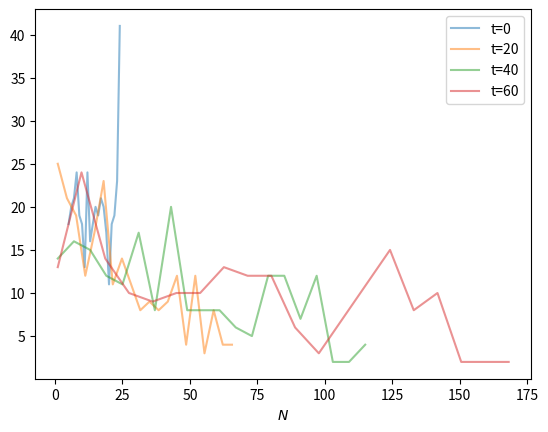

The script that saved this image:
import numpy as np
import random

from matplotlib import pyplot as plt
from tqdm import trange

def place_sugar(grid: np.ndarray, row: int, col: int, radius: float, sugar_level: float):
    for i in range(grid.shape[0]):
        for j in range(grid.shape[1]):
            if np.sqrt((row - i) ** 2 + (col - j) ** 2) <= radius:
                grid[i,j] = sugar_level

def place_agents(agents: np.ndarray, N: int):
    agent_grid = np.zeros((N, N))
    for a in range(agents.shape[0]):
        while True:
            i = np.random.randint(0, N)
            j = np.random.randint(0, N)
            if agent_grid[i,j] == 0:
                break

        agents[a,0] = i
        agents[a,1] = j

        agent_grid[i,j] = 1
    return agent_grid

IMAGE = 0
DISTS = 1
W_HIS = 2

if __name__ == "__main__":
    A = 400
    N = 50
    T = 500

    sugar_grid = np.zeros((N, N))

    place_sugar(sugar_grid, 40, 10, 20, 1)
    place_sugar(sugar_grid, 40, 10, 15, 2)
    place_sugar(sugar_grid, 40, 10, 10, 3)
    place_sugar(sugar_grid, 40, 10,  5, 4)

    place_sugar(sugar_grid, 10, 40, 20, 1)
    place_sugar(sugar_grid, 10, 40, 15, 2)
    place_sugar(sugar_grid, 10, 40, 10, 3)
    place_sugar(sugar_grid, 10, 40,  5, 4)

    sugar_capacity = sugar_grid.copy()

    # One agent: [ j, k, s, v, m, alive ]
    agents = np.zeros((A, 6))

    agents[:,2] = np.random.randint(5, 26, size=(A,))
    agents[:,3] = np.random.randint(1, 7, size=(A,))
    agents[:,4] = np.random.randint(1, 5, size=(A,))
    agents[:,5] = np.ones((A,))

    agent_grid = place_agents(agents, N)

    plotting = W_HIS

    if plotting == IMAGE:
        plt.subplot(1, 2, 1)
        plt.imshow(sugar_grid.copy(), cmap="summer")
        plt.plot(agents[:,0], agents[:,1], 'r.')
        plt.title("$t=0$")

    if plotting == DISTS:
        v_hist, v_bins = np.histogram(agents[:,3], bins=[1, 2, 3, 4, 5, 6, 7])
        m_hist, m_bins = np.histogram(agents[:,4], bins=[1, 2, 3, 4, 5])
        plt.subplot(1, 2, 1)
        plt.bar(v_bins[:-1] - 0.2, v_hist, width=0.4, label="Initial")
        plt.xlabel("$v$")
        plt.ylabel("$N$")
        plt.subplot(1, 2, 2)
        plt.bar(m_bins[:-1] - 0.2, m_hist, width=0.4, label="Initial")
        plt.xlabel("$m$")


    for t in trange(T):
        # Update agents
        agent_order = list(range(agents.shape[0]))
        random.shuffle(agent_order)

        if plotting == W_HIS:
            if t % 20 == 0 and t < 80:
                alive_agents = agents[agents[:,5] > 0]
                s_hist, s_bins = np.histogram(alive_agents[:,2], bins=20)
                plt.plot(s_bins[:-1], s_hist, label=f"t={t}", alpha=0.5)

        for i in agent_order:
            if agents[i,5] == 0:
                continue

            j = int(agents[i,0])
            k = int(agents[i,1])
            # Sugar
            agents[i,2] += (sugar_grid[j,k] - agents[i,4]) * agents[i,5]
            agents[i,5] = (agents[i,2] > 0) * 1
            sugar_grid[j,k] = 0

            # Move
            max_sugar = -1

            candidates = []

            vision = int(agents[i,3]+1)

            # Right
            for v in range(1,vision):
                if agent_grid[min(j+v,N-1),k] == 0:
                    if sugar_grid[min(j+v,N-1),k] > max_sugar:
                        candidates.clear()
                        candidates.append( (min(j+v,N-1),k) )
                        max_sugar = sugar_grid[min(j+v,N-1),k]
            # Left
            for v in range(1,vision):
                if agent_grid[max(j-v,0),k] == 0:
                    if sugar_grid[max(j-v,0),k] > max_sugar:
                        candidates.clear()
                        candidates.append( (max(j-v,0),k) )
                        max_sugar = sugar_grid[max(j-v,0),k]
            # Up
            for v in range(1,vision):
                if agent_grid[j,max(k-v,0)] == 0:
                    if sugar_grid[j,max(k-v,0)] > max_sugar:
                        candidates.clear()
                        candidates.append( (j,max(k-v,0)) )
                        max_sugar = sugar_grid[j,max(k-v,0)]
            # Down
            for v in range(1,vision):
                if agent_grid[j,min(k+v,N-1)] == 0:
                    if sugar_grid[j,min(k+v,N-1)] > max_sugar:
                        candidates.clear()
                        candidates.append( (j,min(k+v,N-1)) )
                        max_sugar = sugar_grid[j,min(k+v,N-1)]

            if len(candidates) > 0:
                max_j, max_k = random.choice(candidates)
            else:
                max_j, max_k = j, k

            agent_grid[j,k] = 0
            agent_grid[max_j,max_k] = 1
            agents[i,0] = max_j
            agents[i,1] = max_k

        # Update sugar scape
        sugar_grid += 1
        sugar_grid = np.minimum(sugar_grid, sugar_capacity)

    alive_agents = agents[agents[:,5] > 0]

    print(alive_agents.shape)

    if plotting == IMAGE:
        plt.subplot(1, 2, 2)
        plt.imshow(sugar_grid, cmap="summer")
        plt.plot(alive_agents[:,0], alive_agents[:,1], 'r.')
        plt.title(f"$t={T}$")

    if plotting == DISTS:
        v_hist, v_bins = np.histogram(alive_agents[:,3], bins=[1, 2, 3, 4, 5, 6, 7])
        m_hist, m_bins = np.histogram(alive_agents[:,4], bins=[1, 2, 3, 4, 5])
        plt.subplot(1, 2, 1)
        plt.bar(v_bins[:-1] + 0.2, v_hist, width=0.4, label="Final")
        plt.legend()
        plt.subplot(1, 2, 2)
        plt.bar(m_bins[:-1] + 0.2, m_hist, width=0.4, label="Final")
        plt.legend()

    if plotting == W_HIS:
        plt.xlabel("$s$")
        plt.xlabel("$N$")
        plt.legend()
    plt.show()
